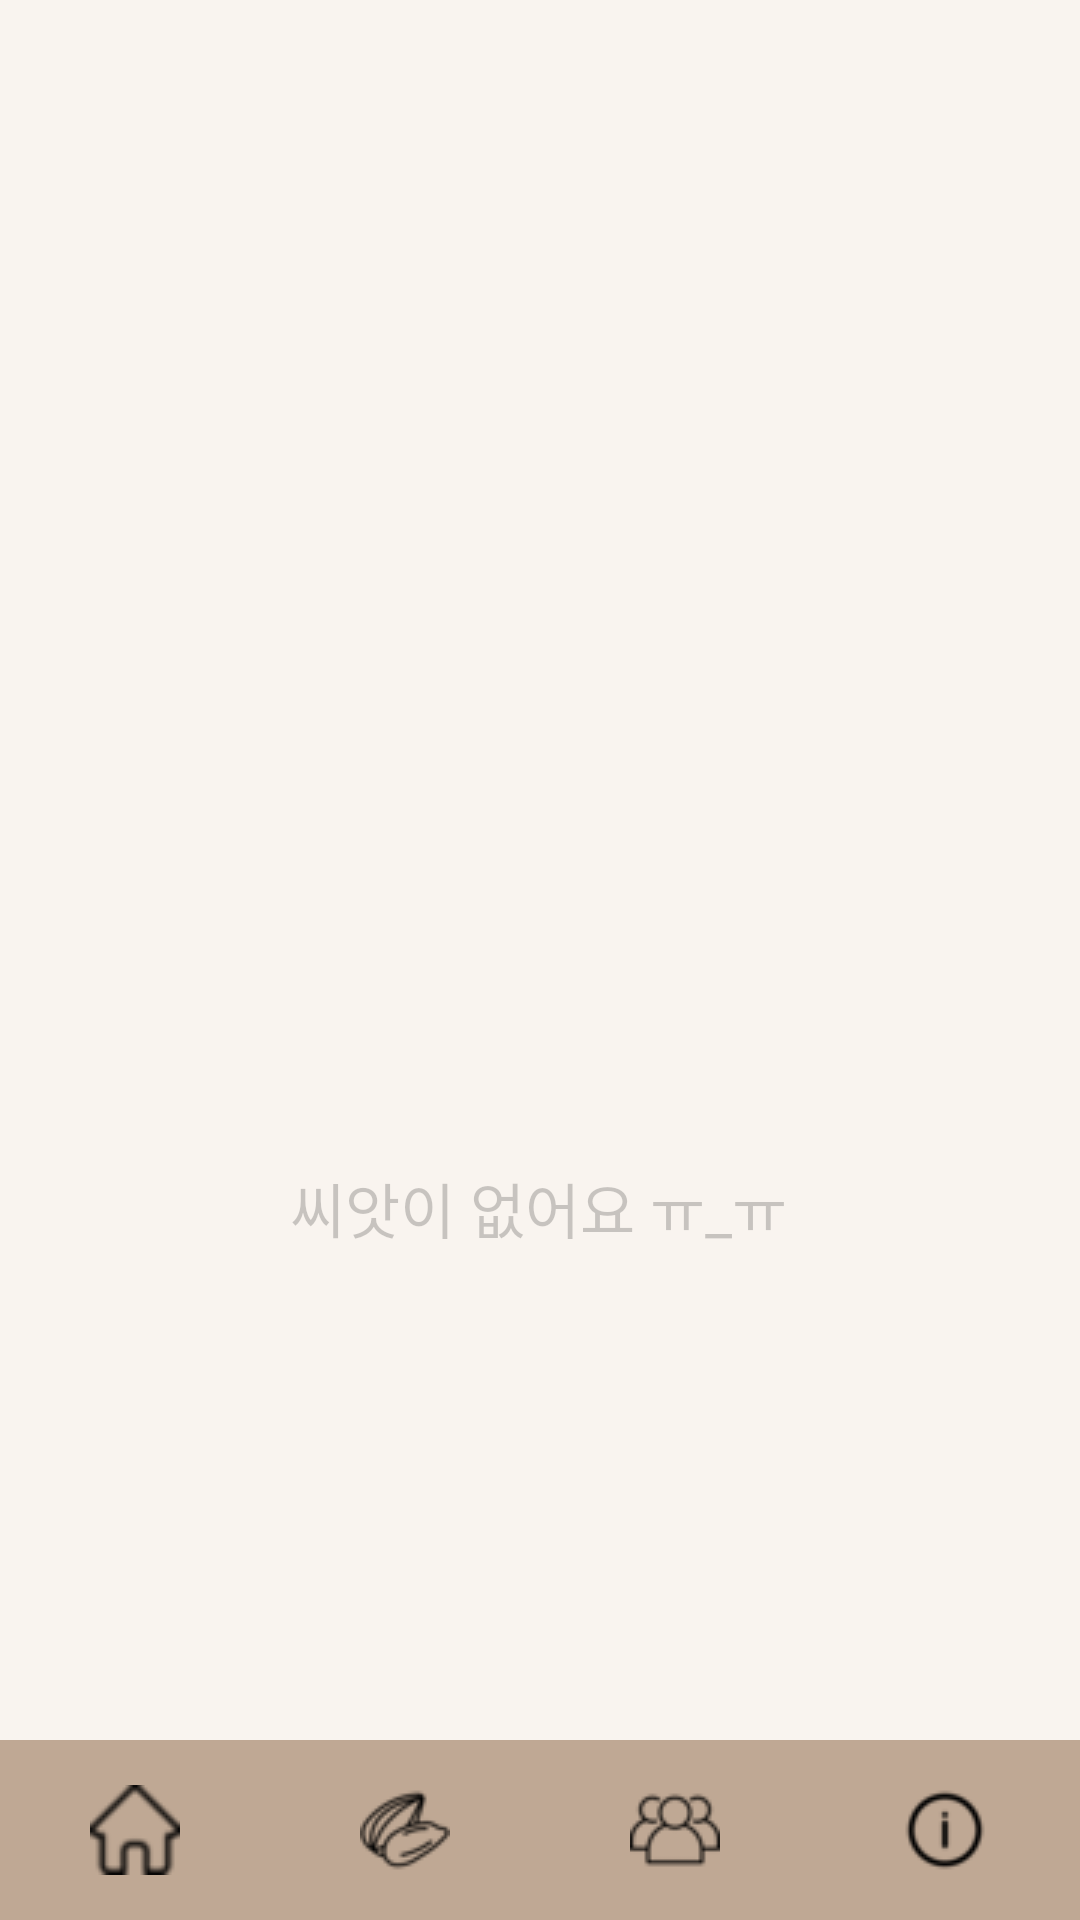

Layout XML and referenced resources for this Android screen:
<!-- AndroidManifest.xml: activity theme Theme.AppCompat -->
<!-- res/layout/activity_store.xml -->
<?xml version="1.0" encoding="utf-8"?>
<androidx.constraintlayout.widget.ConstraintLayout xmlns:android="http://schemas.android.com/apk/res/android"
    xmlns:app="http://schemas.android.com/apk/res-auto"
    xmlns:tools="http://schemas.android.com/tools"
    android:layout_width="match_parent"
    android:layout_height="match_parent"
    android:orientation="vertical"
    android:background="@color/ivory"
    tools:context="com.example.timeseed.store.StoreActivity">

    <LinearLayout
        android:id="@+id/linearLayout3"
        android:layout_width="match_parent"
        android:layout_height="wrap_content"
        android:gravity="bottom"
        android:orientation="horizontal"
        app:layout_constraintBottom_toBottomOf="parent">

        <ImageButton
            android:id="@+id/imageButton"
            android:layout_width="64dp"
            android:layout_height="60dp"
            android:layout_weight="1"
            android:background="@color/brown"
            android:src="@drawable/home" />

        <ImageButton
            android:id="@+id/imageButton2"
            android:layout_width="64dp"
            android:layout_height="60dp"
            android:layout_weight="1"
            android:background="@color/brown"
            android:src="@drawable/seed" />

        <ImageButton
            android:id="@+id/imageButton3"
            android:layout_width="64dp"
            android:layout_height="60dp"
            android:layout_weight="1"
            android:background="@color/brown"
            android:src="@drawable/friend" />

        <ImageButton
            android:id="@+id/imageButton4"
            android:layout_width="64dp"
            android:layout_height="60dp"
            android:layout_weight="1"
            android:background="@color/brown"
            android:src="@drawable/info" />

    </LinearLayout>


    <ImageView

        android:id="@+id/emptySeedImage"
        android:layout_width="243dp"
        android:layout_height="277dp"
        android:layout_marginTop="92dp"
        android:alpha="0.2"
        android:src="@drawable/seedempty"
        app:layout_constraintEnd_toEndOf="parent"
        app:layout_constraintStart_toStartOf="parent"
        app:layout_constraintTop_toTopOf="@+id/rv" />

    <TextView
        android:id="@+id/emptySeedText"
        android:layout_width="wrap_content"
        android:layout_height="wrap_content"
        android:layout_marginTop="388dp"
        android:alpha="0.2"
        android:text="씨앗이 없어요 ㅠ_ㅠ"
        android:textColor="@color/black"
        android:textSize="20dp"
        app:layout_constraintEnd_toEndOf="parent"
        app:layout_constraintHorizontal_bias="0.497"
        app:layout_constraintStart_toStartOf="parent"
        app:layout_constraintTop_toTopOf="parent" />

    <androidx.recyclerview.widget.RecyclerView
        android:id="@+id/rv"
        android:layout_width="wrap_content"
        android:layout_height="wrap_content"
        android:layout_gravity="center|top"
        android:layout_marginTop="70dp"
        app:layout_constraintEnd_toEndOf="parent"
        app:layout_constraintStart_toStartOf="parent"
        app:layout_constraintTop_toTopOf="parent"
        tools:ignore="MissingConstraints">

    </androidx.recyclerview.widget.RecyclerView>

</androidx.constraintlayout.widget.ConstraintLayout>
<!-- resources referenced by this layout -->
<resources>
  <color name="black">#FF000000</color>
  <color name="brown">#BFA894</color>
  <color name="ivory">#F9F4EF</color>
  <!-- drawable friend: png bitmap (drawable, 923 bytes) -->
  <!-- drawable home: png bitmap (drawable, 959 bytes) -->
  <!-- drawable info: png bitmap (drawable, 823 bytes) -->
  <!-- drawable seed: png bitmap (drawable, 1038 bytes) -->
</resources>
